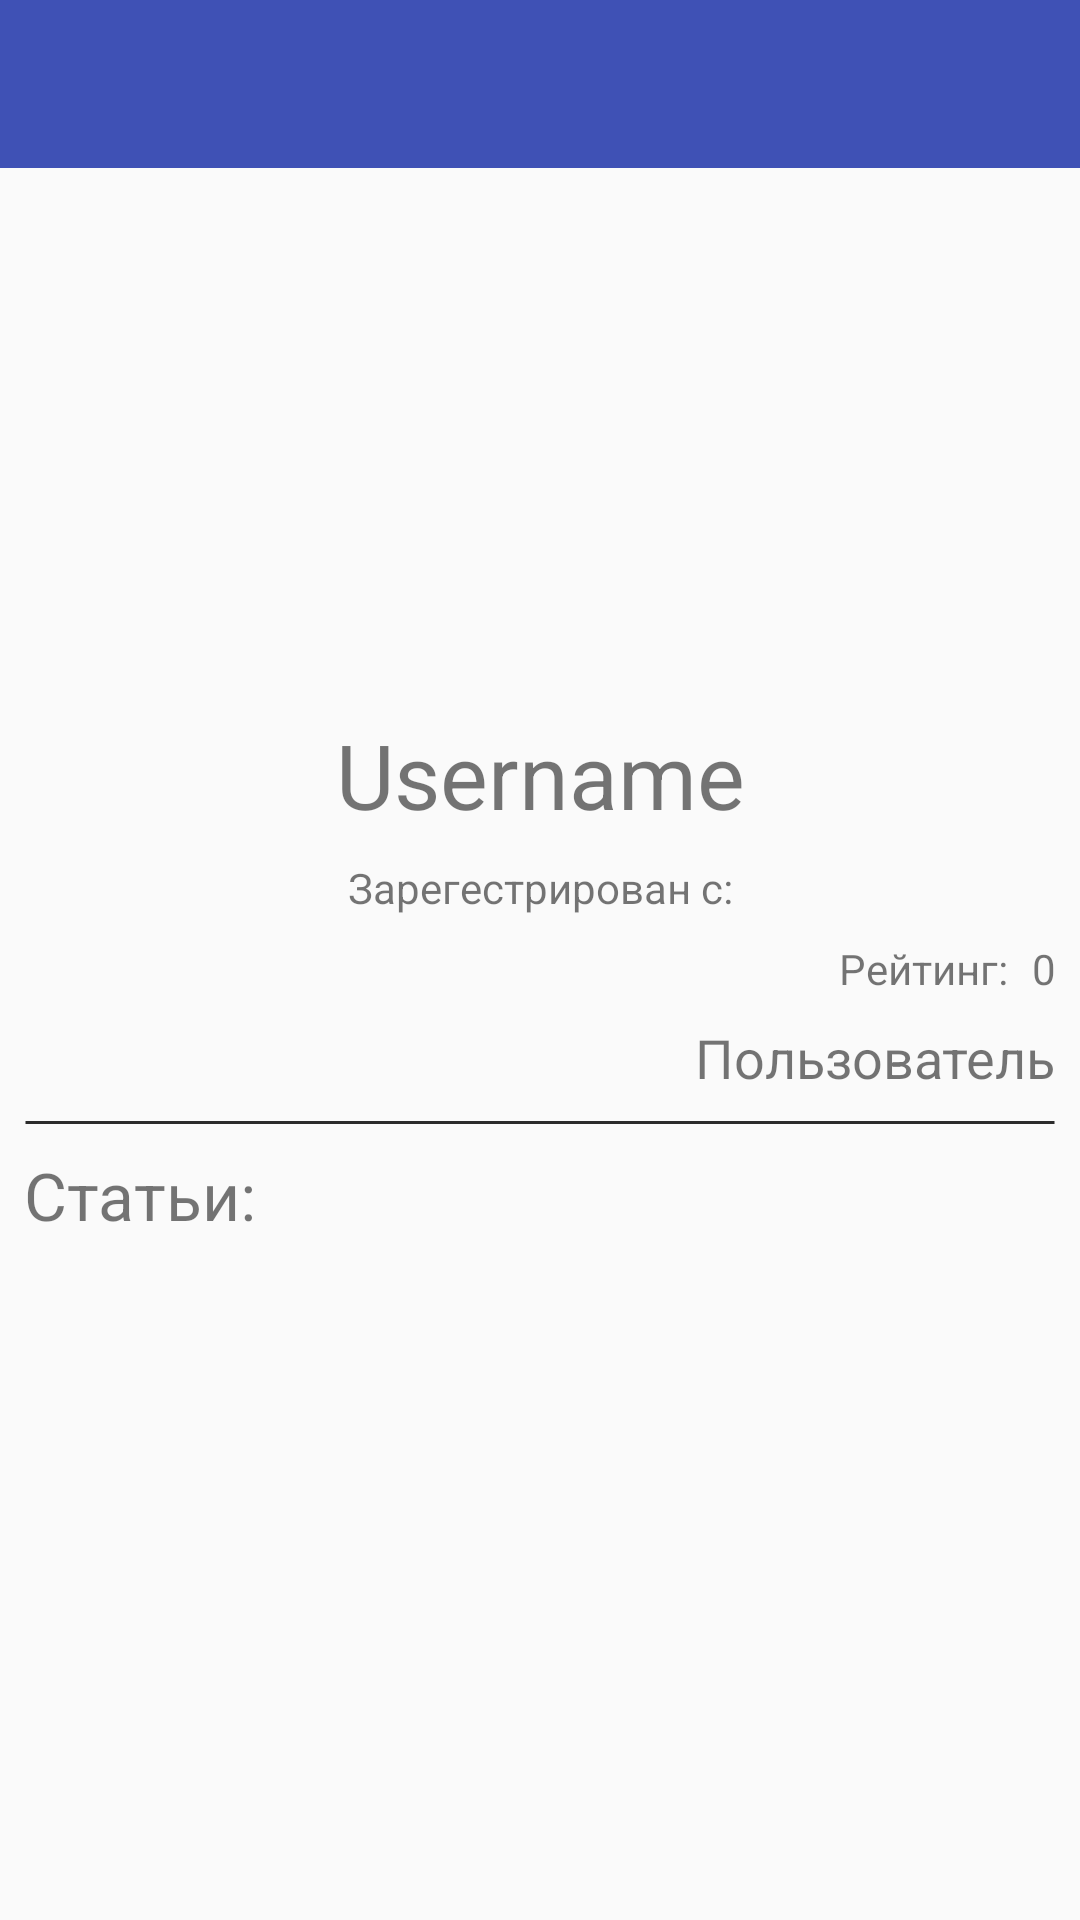

Write the Android layout XML for this screen, with the resource values it uses.
<!-- AndroidManifest.xml: application theme AppTheme -->
<!-- res/layout/activity_view_profile.xml -->
<?xml version="1.0" encoding="utf-8"?>
<LinearLayout xmlns:android="http://schemas.android.com/apk/res/android"
    xmlns:app="http://schemas.android.com/apk/res-auto"
    xmlns:tools="http://schemas.android.com/tools"
    android:layout_width="match_parent"
    android:layout_height="match_parent"
    tools:context=".view.navigation.MenuActivity"
    android:orientation="vertical">

    <android.support.design.widget.AppBarLayout
        android:layout_width="match_parent"
        android:layout_height="wrap_content"
        android:theme="@style/AppTheme.AppBarOverlay">

        <android.support.v7.widget.Toolbar
            android:id="@+id/toolbar"
            android:layout_width="match_parent"
            android:layout_height="?android:attr/actionBarSize"
            android:background="?attr/colorPrimary"
            app:popupTheme="@style/AppTheme.PopupOverlay" />

    </android.support.design.widget.AppBarLayout>

    <ScrollView
        android:layout_width="match_parent"
        android:layout_height="match_parent">

        <android.support.constraint.ConstraintLayout
            android:layout_height="wrap_content"
            android:layout_width="match_parent">

            <ImageView
                android:id="@+id/user_photo"
                android:layout_width="match_parent"
                android:layout_height="158dp"
                android:layout_marginStart="8dp"
                android:layout_marginTop="8dp"
                android:layout_marginEnd="8dp"
                android:contentDescription="@string/user_photo"
                android:src="@mipmap/ic_launcher"
                android:layout_margin="16dp"
                app:layout_constraintEnd_toEndOf="parent"
                app:layout_constraintStart_toStartOf="parent"
                app:layout_constraintTop_toTopOf="parent" />  

            <TextView
                android:id="@+id/username"
                android:layout_width="wrap_content"
                android:layout_height="wrap_content"
                android:layout_marginStart="8dp"
                android:layout_marginTop="8dp"
                android:layout_marginEnd="8dp"
                android:textSize="30sp"
                android:text="@string/username_placeholder"
                app:layout_constraintEnd_toEndOf="parent"
                app:layout_constraintStart_toStartOf="parent"
                app:layout_constraintTop_toBottomOf="@+id/user_photo" />

            <TextView
                android:id="@+id/registered_since"
                android:layout_width="wrap_content"
                android:layout_height="wrap_content"
                android:layout_marginStart="8dp"
                android:layout_marginTop="8dp"
                android:layout_marginEnd="8dp"
                android:text="@string/register_date_placeholder"
                app:layout_constraintEnd_toEndOf="parent"
                app:layout_constraintStart_toStartOf="parent"
                app:layout_constraintTop_toBottomOf="@+id/username" />

            <TextView
                android:id="@+id/textView4"
                android:layout_width="wrap_content"
                android:layout_height="wrap_content"
                android:layout_marginTop="8dp"
                android:layout_marginEnd="8dp"
                android:text="@string/user_rating_placeholder"
                app:layout_constraintEnd_toStartOf="@+id/rating"
                app:layout_constraintTop_toBottomOf="@+id/registered_since" />

            <TextView
                android:id="@+id/rating"
                android:layout_width="wrap_content"
                android:layout_height="wrap_content"
                android:layout_marginTop="8dp"
                android:layout_marginEnd="8dp"
                android:text="@string/rating_placeholder"
                app:layout_constraintEnd_toEndOf="parent"
                app:layout_constraintTop_toBottomOf="@+id/registered_since" />

            <TextView
                android:id="@+id/role"
                android:layout_width="wrap_content"
                android:layout_height="wrap_content"
                android:layout_marginTop="8dp"
                android:layout_marginEnd="8dp"
                android:textSize="18sp"
                android:text="@string/common_placeholder"
                app:layout_constraintEnd_toEndOf="parent"
                app:layout_constraintTop_toBottomOf="@+id/rating" />

            <View
                android:id="@+id/separator"
                android:layout_width="match_parent"
                android:layout_height="3dp"
                android:layout_marginStart="8dp"
                android:layout_marginTop="8dp"
                android:layout_marginEnd="8dp"
                android:background="@drawable/line_separator"
                app:layout_constraintEnd_toEndOf="parent"
                app:layout_constraintStart_toStartOf="parent"
                app:layout_constraintTop_toBottomOf="@+id/role" />

            <TextView
                android:id="@+id/textView"
                android:layout_width="wrap_content"
                android:layout_height="wrap_content"
                android:layout_marginStart="8dp"
                android:layout_marginTop="8dp"
                android:textSize="22sp"
                android:text="@string/article_list"
                app:layout_constraintStart_toStartOf="parent"
                app:layout_constraintTop_toBottomOf="@id/separator" />

            <android.support.v7.widget.RecyclerView
                android:id="@+id/user_articles_recycler_view"
                android:layout_width="match_parent"
                android:layout_height="wrap_content"
                android:layout_marginStart="8dp"
                android:layout_marginTop="8dp"
                android:layout_marginEnd="8dp"
                app:layout_constraintEnd_toEndOf="parent"
                app:layout_constraintHorizontal_bias="0.0"
                app:layout_constraintStart_toStartOf="parent"
                app:layout_constraintTop_toBottomOf="@+id/textView">


            </android.support.v7.widget.RecyclerView>

        </android.support.constraint.ConstraintLayout>

    </ScrollView>



</LinearLayout>
<!-- resources referenced by this layout -->
<resources>
  <!-- drawable line_separator (drawable) -->
  <?xml version="1.0" encoding="utf-8"?>
  <selector xmlns:android="http://schemas.android.com/apk/res/android">
      <item>
          <shape android:shape="line">
              <stroke android:width="1dip" android:color="#2b2b2b"/>
          </shape>
      </item>
  </selector>
  <string name="article_list">Статьи:</string>
  <string name="common_placeholder">Пользователь</string>
  <string name="rating_placeholder">0</string>
  <string name="register_date_placeholder">Зарегестрирован с: </string>
  <string name="user_photo">User photo</string>
  <string name="user_rating_placeholder">Рейтинг: </string>
  <string name="username_placeholder">Username</string>
  <style name="AppTheme.AppBarOverlay" parent="ThemeOverlay.AppCompat.Dark.ActionBar" />
  <style name="AppTheme.PopupOverlay" parent="ThemeOverlay.AppCompat.Light" />
  <style name="AppTheme" parent="Theme.AppCompat.Light.NoActionBar">
          
          <item name="colorPrimary">@color/colorPrimary</item>
          <item name="colorPrimaryDark">@color/colorPrimaryDark</item>
          <item name="colorAccent">@color/colorAccent</item>
          <item name="coordinatorLayoutStyle">@style/Widget.Support.CoordinatorLayout</item>
          <item name="floatingActionButtonStyle">@style/Widget.Design.FloatingActionButton</item>
          <item name="navigationViewStyle">@style/Widget.Design.NavigationView</item>
      </style>
  <color name="colorPrimary">#3F51B5</color>
  <color name="colorPrimaryDark">#303F9F</color>
  <color name="colorAccent">#FF4081</color>
</resources>
